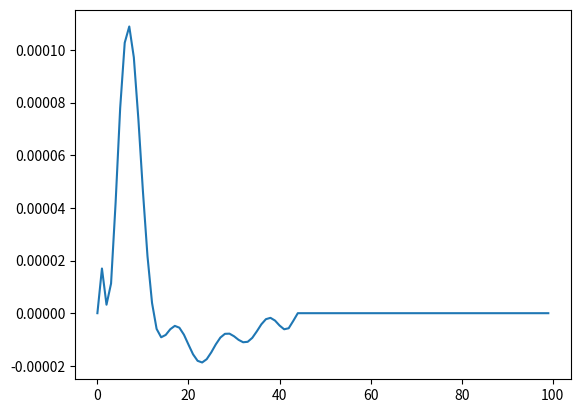

The script that saved this image:
import numpy as np
import matplotlib.pyplot as plt

base_voltage = 0 # Micro volts

def get_sfap(t):
    t = t * 10e3 

    if t <= 0 or t >= 4.4:
        out = base_voltage
    else:
        fx = lambda x : ((-0.0419396104*(x**15) + 1.4927258073*(x**14) - 23.5214743134*(x**13)
            + 215.0760694124*(x**12) - 1252.5931511956*(x**11) + 4761.0829202938*(x**10)
            - 11343.7377609156*(x**9) + 13435.1218524251*(x**8) + 7485.2236507130*(x**7)
            - 57638.1709034768*(x**6) + 100870.7157785190*(x**5) - 91671.1735290352*(x**4)
            + 44432.3147612717*(x**3) - 10098.5953278389*(x**2) + 879.2386412865*x - 76.1742125873) + 70) 

        out = fx(t)

    return out * 1e-6

fs = 100e3
simulation_length = 0.001

time_series = np.arange(0, simulation_length, 1/fs)

sfap = np.array([get_sfap(x) for x in time_series])

plt.plot(sfap)
plt.show()